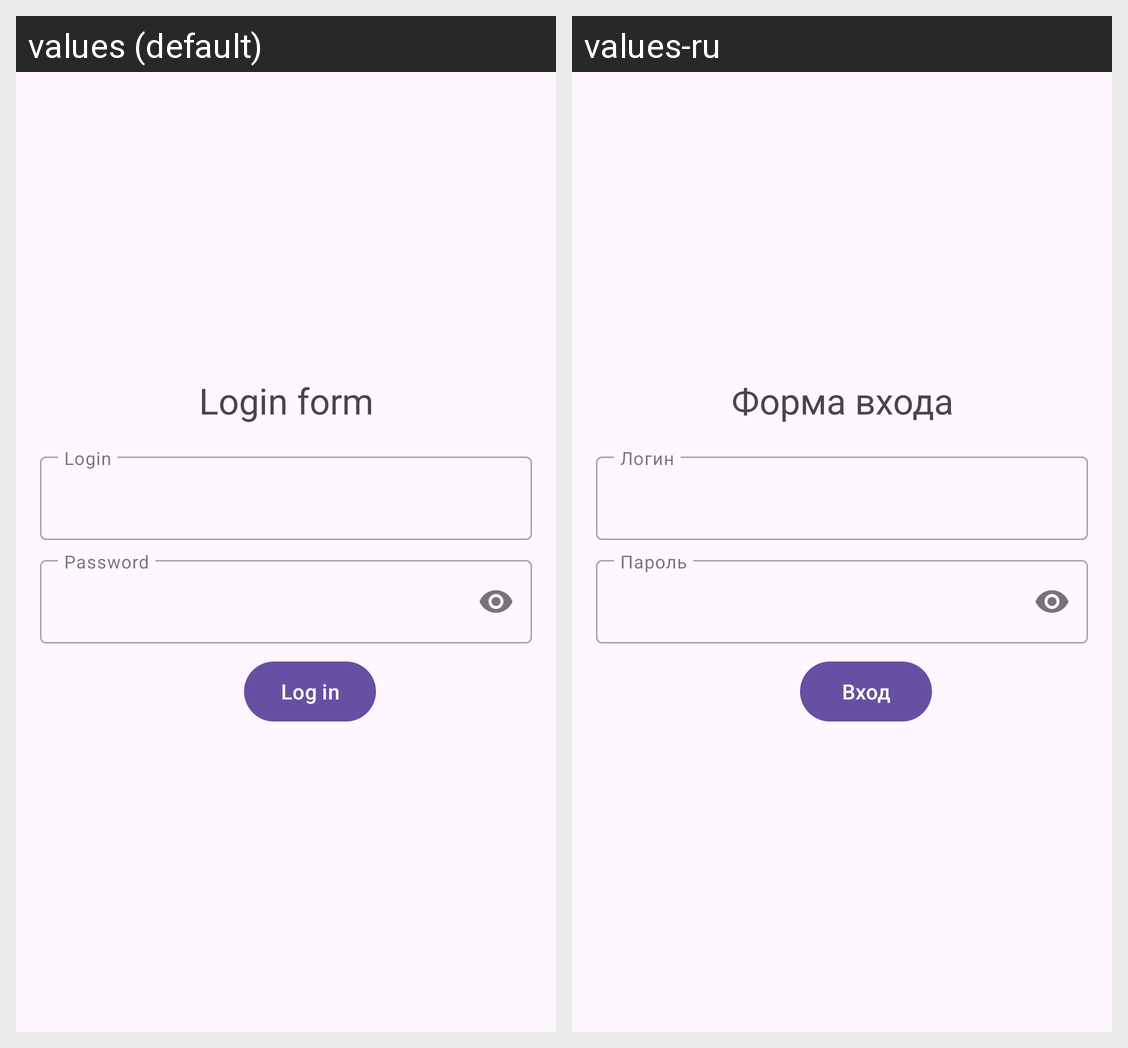

Here is an Android app screen in its default locale and in the app's own translations. Write out the translated-string differences for the strings that appear on this screen.
Android screen res/layout/login_fragment.xml rendered under 2 locales, left to right: values (default), values-ru. Device: Nexus 5 (rendered at 1080×1920; each locale shown at half size, 540×960, under a caption strip naming it); theme Theme.Material3.Light.NoActionBar.
Strings drawn on this screen, with the default value and each locale's value (text and hints the layout hard-codes, and strings that could not be matched under every locale, appear in the picture but are not listed):

login_form
  values: Login form
  values-ru: Форма входа

log_in
  values: Log in
  values-ru: Вход
